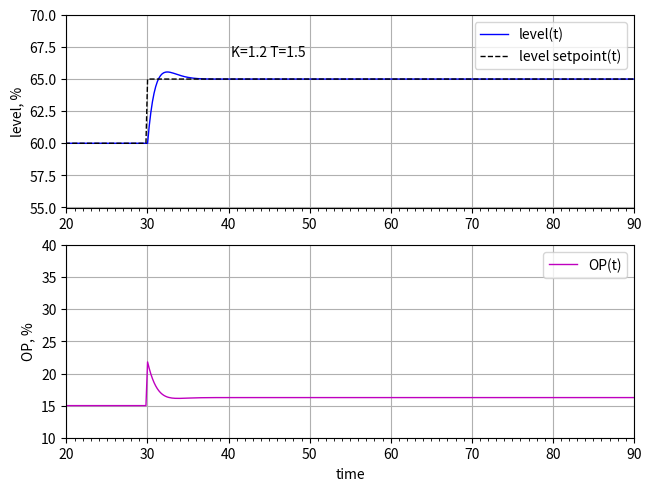

Write the Python code that produced this figure.
# -*- coding: utf-8 -*-
"""
Created on Tue Aug  8 14:28:50 2023

[redacted]
"""
import numpy as np
import matplotlib.pyplot as plt
from scipy.integrate import odeint

def level_dynamic(h,t,u):
    A = 2                       #Tank area, m^2
    Rv = 0.5                    #flow resistance, m^2/min
    dhdt = 1/A*u - Rv/A*h
    return dhdt
# time series
nt = 2400
t = np.linspace(0,nt/5,nt)
dt = t[1]-t[0]
# controller
Kc = 1.2     
Tc = 1.5                        
# setpoint
SP = np.ones(nt)*60
SP[150:] = 65
# process variable
PV = np.empty(nt)
PV0 = 60
PV[0] = PV0
# controller output
OP = np.empty(nt)
OP0 = 60
OP[0] = OP0
# controller
error = np.empty(nt)
error[0] = 0
P = np.empty(nt)
I = np.zeros(nt)

def level_controller():
    for i in range(0,nt-1):
        # controller
        error[i] = SP[i] - PV[i]
        P[i] = Kc*error[i]
        if i >= 1:
            I[i] = I[i-1] + error[i]*dt
        OP[i] = OP0 + P[i] + Kc/Tc*I[i]
        flowmax = 10
        u = OP[i]/100*flowmax
        # process
        y = odeint(level_dynamic,PV[i]/100*5,[0,dt],args=(u,))
        # sensor
        PV[i+1] = y[1,0]
        PV[i+1] = PV[i+1]/5*100
        P[nt-1] = P[nt-2] 
        I[nt-1] = I[nt-2] 
        OP[nt-1] = OP[nt-2] 
    return (PV,OP)

(PV,OP) = level_controller()

fig, ax = plt.subplots(2,1,layout = 'constrained')
ax[0].plot(t, PV, 'b',label='level(t)',linewidth=1)
ax[0].plot(t,SP,'k--',label='level setpoint(t)',linewidth=1)
ax[0].set_ylabel('level, %')
major_xticks = np.arange(0,nt/5,10)
minor_xticks = np.arange(0,nt/5,1)
ax[0].set_xticks(major_xticks)
ax[0].set_xticks(minor_xticks, minor = True)
ax[0].grid(True)
ax[0].text(44.87,67.1, 'K=1.2 T=1.5', horizontalalignment='center', \
verticalalignment='center')
ax[0].set_xlim(20,90)
ax[0].set_ylim(55,70)
ax[0].legend()


ax[1].set_xticks(major_xticks)
ax[1].set_xticks(minor_xticks, minor = True)
ax[1].grid(True)
ax[1].plot(t,OP,'m',label='OP(t)',linewidth=1)
ax[1].set_xlabel('time')
ax[1].set_ylabel('OP, %')
ax[1].set_xlim(20,90)
ax[1].set_ylim(10,40)
ax[1].legend()
plt.show()
